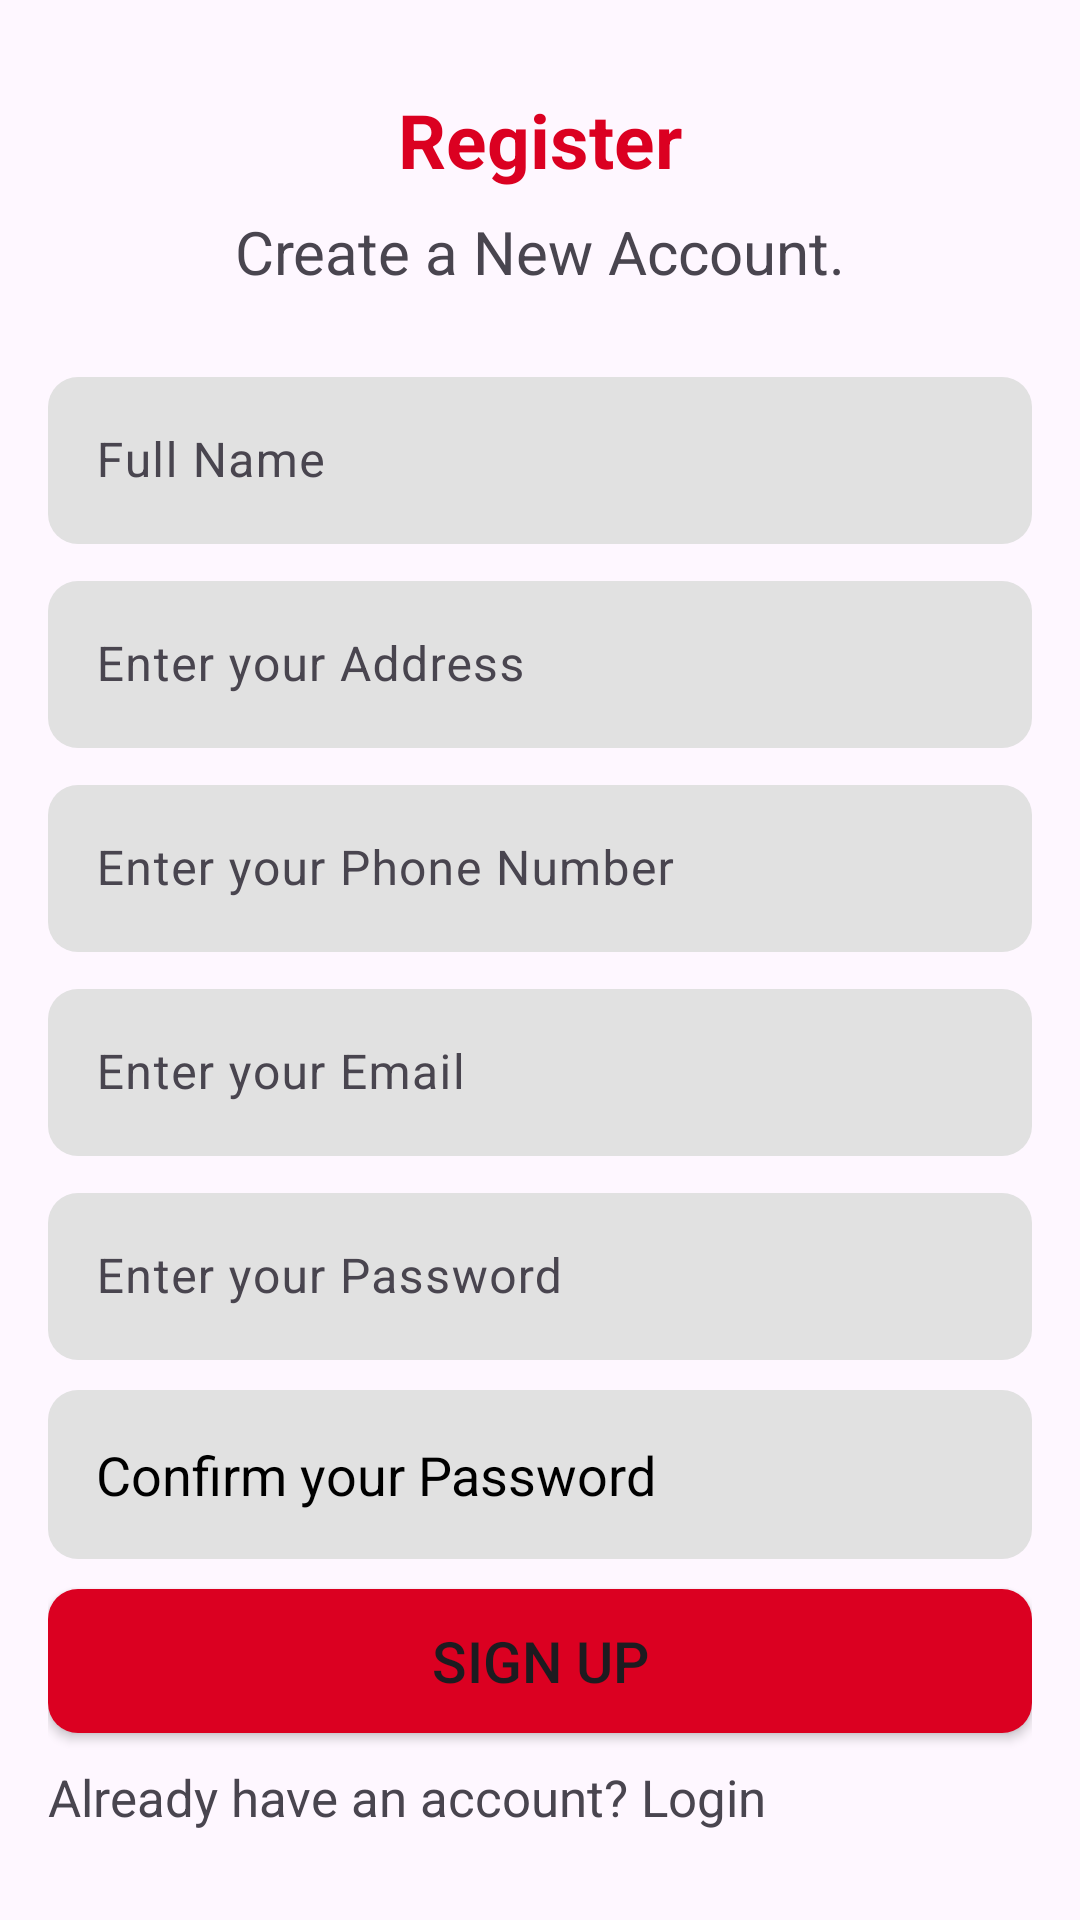

Layout XML and referenced resources for this Android screen:
<!-- AndroidManifest.xml: application theme Theme.Srs -->
<!-- res/layout/activity_register.xml -->
<?xml version="1.0" encoding="utf-8"?>
<LinearLayout xmlns:android="http://schemas.android.com/apk/res/android"
    xmlns:app="http://schemas.android.com/apk/res-auto"
    xmlns:tools="http://schemas.android.com/tools"
    android:id="@+id/main"
    android:layout_width="match_parent"
    android:layout_height="match_parent"
    android:orientation="vertical"
    tools:context=".Register"
    android:gravity="center"
    android:padding="16dp" >

    <TextView
        android:id="@+id/textView3"
        android:layout_width="match_parent"
        android:layout_height="wrap_content"
        android:text="@string/register"
        android:gravity="center"
        android:textSize="25sp"
        android:textStyle="bold"
        android:textColor="@color/red"/>

    <TextView
        android:id="@+id/textView4"
        android:layout_width="match_parent"
        android:layout_height="wrap_content"
        android:text="@string/create_acc"
        android:gravity="center"
        android:textSize="20sp"
        android:padding="7dp"
        android:layout_marginBottom="16dp"/>

    <com.google.android.material.textfield.TextInputLayout
        android:layout_width="match_parent"
        android:layout_height="wrap_content">
        <com.google.android.material.textfield.TextInputEditText
            android:id="@+id/full_name"
            android:layout_width="match_parent"
            android:layout_height="wrap_content"
            android:ems="10"
            android:inputType="text"
            android:hint="@string/full_name"
            android:background="@drawable/text_input"
            android:textColor="@android:color/black"
            android:textColorHint="@android:color/black"/>
    </com.google.android.material.textfield.TextInputLayout>

    <com.google.android.material.textfield.TextInputLayout
        android:layout_width="match_parent"
        android:layout_height="wrap_content"
        android:layout_marginTop="7dp">
        <com.google.android.material.textfield.TextInputEditText
            android:id="@+id/address"
            android:layout_width="match_parent"
            android:layout_height="wrap_content"
            android:ems="10"
            android:inputType="textPostalAddress"
            android:hint="@string/address"
            android:background="@drawable/text_input"
            android:textColor="@android:color/black"
            android:textColorHint="@android:color/black"/>
    </com.google.android.material.textfield.TextInputLayout>

    <com.google.android.material.textfield.TextInputLayout
        android:layout_width="match_parent"
        android:layout_height="wrap_content"
        android:layout_marginTop="7dp">
        <com.google.android.material.textfield.TextInputEditText
            android:id="@+id/phone_no"
            android:layout_width="match_parent"
            android:layout_height="wrap_content"
            android:ems="10"
            android:inputType="phone"
            android:hint="@string/phone_no"
            android:background="@drawable/text_input"
            android:textColor="@android:color/black"
            android:textColorHint="@android:color/black"/>
    </com.google.android.material.textfield.TextInputLayout>


    <com.google.android.material.textfield.TextInputLayout
        android:layout_width="match_parent"
        android:layout_height="wrap_content"
        android:layout_marginTop="7dp">
        <com.google.android.material.textfield.TextInputEditText
            android:id="@+id/register_email"
            android:layout_width="match_parent"
            android:layout_height="wrap_content"
            android:ems="10"
            android:inputType="textEmailAddress"
            android:hint="@string/ent_email"
            android:background="@drawable/text_input"
            android:textColor="@android:color/black"
            android:textColorHint="@android:color/black"/>
    </com.google.android.material.textfield.TextInputLayout>

    <com.google.android.material.textfield.TextInputLayout
        android:layout_width="match_parent"
        android:layout_height="wrap_content"
        android:layout_marginTop="7dp">
        <com.google.android.material.textfield.TextInputEditText
            android:id="@+id/register_password"
            android:layout_width="match_parent"
            android:layout_height="wrap_content"
            android:ems="10"
            android:inputType="textPassword"
            android:hint="@string/ent_pass"
            android:background="@drawable/text_input"
            android:textColor="@android:color/black"
            android:textColorHint="@android:color/black"/>
    </com.google.android.material.textfield.TextInputLayout>


    <EditText
        android:id="@+id/editTextTextPassword3"
        android:layout_width="match_parent"
        android:layout_height="wrap_content"
        android:ems="10"
        android:inputType="textPassword"
        android:hint="@string/conf_pass"
        android:background="@drawable/text_input"
        android:textColor="@android:color/black"
        android:textColorHint="@android:color/black"
        android:layout_marginTop="10dp"/>

    <Button
        android:id="@+id/register_button"
        android:layout_width="match_parent"
        android:layout_height="wrap_content"
        android:text="@string/signup"
        android:textSize="19sp"
        android:layout_marginTop="10dp"
        android:background="@drawable/rectangle_button"/>

    <TextView
        android:id="@+id/login_from_register"
        android:textSize="17sp"
        android:layout_width="match_parent"
        android:layout_height="wrap_content"
        android:text="@string/already_account_login"
        android:layout_marginTop="10dp"/>
</LinearLayout>
<!-- resources referenced by this layout -->
<resources>
  <color name="red">#DB0021</color>
  <!-- drawable rectangle_button (drawable) -->
  <?xml version="1.0" encoding="utf-8"?>
  <shape xmlns:android="http://schemas.android.com/apk/res/android" android:shape="rectangle">
  
      <size
          android:height="40dp"
          android:width="380dp" />
      <corners android:radius="10dp"/>
      <solid android:color="@color/red" />
  </shape>
  <!-- drawable text_input (drawable) -->
  <shape xmlns:android="http://schemas.android.com/apk/res/android"
      android:shape="rectangle">
  
      
      <solid android:color="@color/gray" />
  
      
      <corners android:radius="10dp" />
  
      
      <padding
          android:left="16dp"
          android:top="16dp"
          android:right="16dp"
          android:bottom="16dp" />
  </shape>
  <string name="address">Enter your Address</string>
  <string name="already_account_login">Already have an account? Login</string>
  <string name="conf_pass">Confirm your Password</string>
  <string name="create_acc">Create a New Account.</string>
  <string name="ent_email">Enter your Email</string>
  <string name="ent_pass">Enter your Password</string>
  <string name="full_name">Full Name</string>
  <string name="phone_no">Enter your Phone Number</string>
  <string name="register">Register</string>
  <string name="signup">Sign up</string>
  <style name="Theme.Srs" parent="Base.Theme.Srs" />
  <color name="gray">#E1E1E1</color>
  <style name="Base.Theme.Srs" parent="Theme.Material3.DayNight.NoActionBar">
          
          
          <item name="colorPrimary">@color/red</item>
      </style>
</resources>
